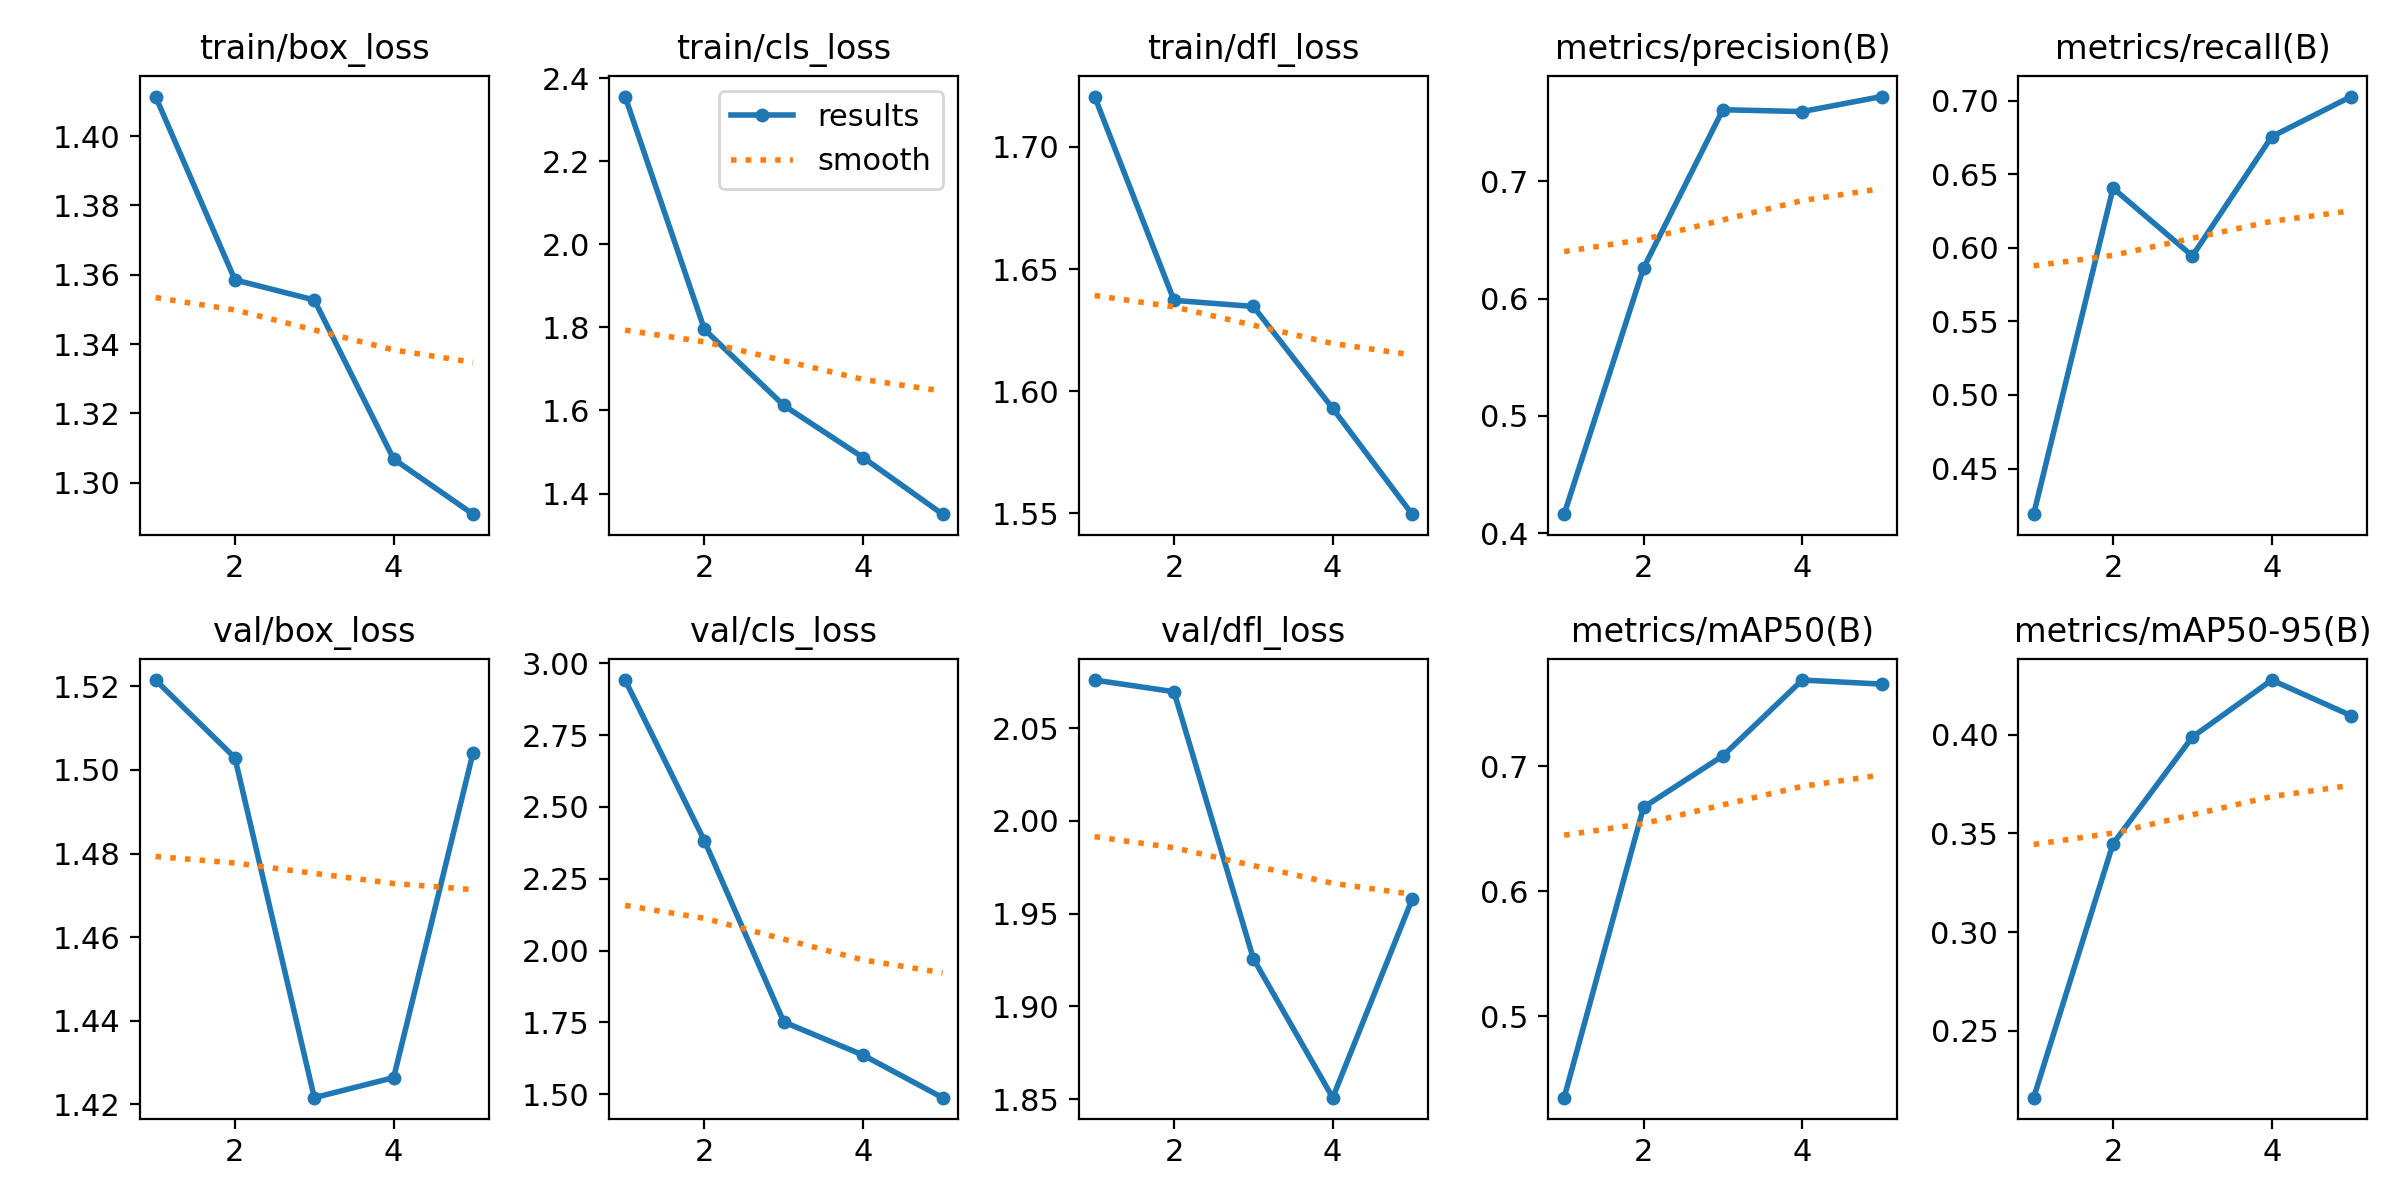

The data file committed next to this chart (first rows):
epoch, train/box_loss, train/cls_loss, train/dfl_loss, metrics/precision(B), metrics/recall(B), metrics/mAP50(B), metrics/mAP50-95(B), val/box_loss, val/cls_loss, val/dfl_loss, lr/pg0, lr/pg1, lr/pg2
1, 1.411, 2.356, 1.721, 0.4161, 0.419, 0.4349, 0.2162, 1.522, 2.942, 2.076, 0.0005483, 0.0005483, 0.0005483
2, 1.359, 1.795, 1.637, 0.6259, 0.6404, 0.6671, 0.3448, 1.503, 2.382, 2.07, 0.0008854, 0.0008854, 0.0008854
3, 1.353, 1.612, 1.635, 0.761, 0.5944, 0.7083, 0.3988, 1.422, 1.751, 1.926, 0.001002, 0.001002, 0.001002
4, 1.307, 1.487, 1.593, 0.7594, 0.6755, 0.7689, 0.4276, 1.426, 1.636, 1.851, 0.0006768, 0.0006768, 0.0006768
5, 1.291, 1.35, 1.55, 0.7722, 0.7027, 0.7657, 0.4096, 1.504, 1.488, 1.958, 0.0006768, 0.0006768, 0.0006768
